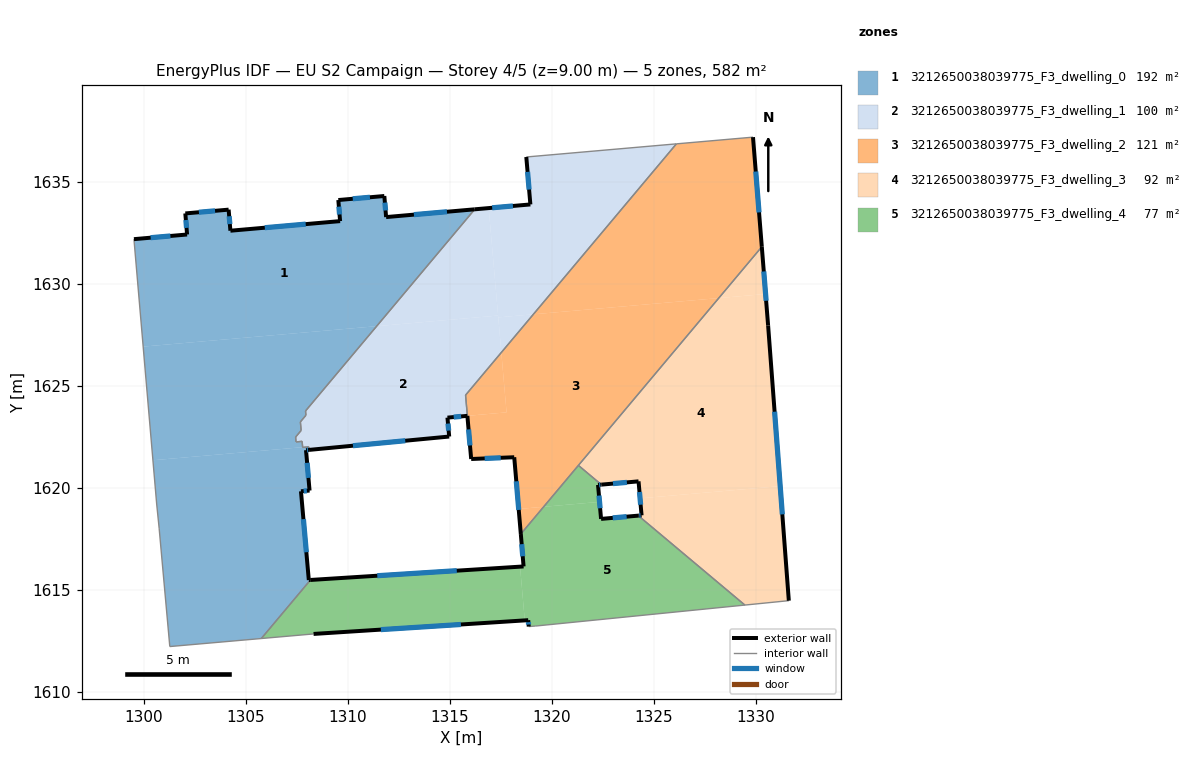
=== STOREY PLAN SPEC (per zone: floor XY polygon, exterior-wall plan segments, windows/doors) ===
zone 1: 3212650038039775_F3_dwelling_0  (191.8 m²)
  floor: (1316.22, 1633.67) (1311.41, 1627.93) (1299.96, 1626.93) (1299.51, 1632.20) (1302.11, 1632.43) (1302.03, 1633.46) (1304.15, 1633.65) (1304.24, 1632.62) (1309.62, 1633.09) (1309.53, 1634.12) (1311.79, 1634.32) (1311.88, 1633.29)
  floor: (1307.93, 1622.00) (1307.95, 1621.85) (1308.00, 1621.28) (1308.11, 1620.05) (1308.12, 1619.87) (1307.70, 1619.83) (1308.08, 1615.48) (1308.17, 1615.49) (1305.76, 1612.61) (1301.27, 1612.22) (1300.74, 1618.02) (1300.62, 1619.21) (1300.44, 1621.36) (1307.78, 1622.00) (1307.78, 1621.99)
  floor: (1308.08, 1622.01) (1308.10, 1621.87) (1307.95, 1621.85) (1307.93, 1622.00)
  floor: (1311.41, 1627.93) (1307.92, 1623.78) (1307.94, 1623.56) (1307.67, 1623.24) (1307.71, 1622.82) (1307.44, 1622.49) (1307.46, 1622.26) (1307.76, 1622.29) (1307.78, 1622.00) (1300.44, 1621.36) (1299.96, 1626.93)
  exterior wall: (1307.95, 1621.85) – (1308.10, 1621.87)  [0.1 m]
    window: (1307.99, 1621.86) – (1308.05, 1621.86)  [0.1 m²]
  exterior wall: (1308.12, 1619.87) – (1307.95, 1621.85)  [2.0 m]
    window: (1308.07, 1620.49) – (1308.00, 1621.23)  [0.8 m²]
  exterior wall: (1307.70, 1619.83) – (1308.12, 1619.87)  [0.4 m]
    window: (1307.83, 1619.85) – (1307.99, 1619.86)  [0.2 m²]
  exterior wall: (1308.08, 1615.48) – (1307.70, 1619.83)  [4.4 m]
    window: (1307.96, 1616.84) – (1307.82, 1618.47)  [1.8 m²]
  exterior wall: (1308.17, 1615.49) – (1308.08, 1615.48)  [0.1 m]
  exterior wall: (1302.11, 1632.43) – (1299.51, 1632.20)  [2.6 m]
    window: (1301.30, 1632.36) – (1300.32, 1632.27)  [1.1 m²]
  exterior wall: (1302.03, 1633.46) – (1302.11, 1632.43)  [1.0 m]
    window: (1302.05, 1633.14) – (1302.09, 1632.76)  [0.4 m²]
  exterior wall: (1304.15, 1633.65) – (1302.03, 1633.46)  [2.1 m]
    window: (1303.49, 1633.59) – (1302.69, 1633.52)  [0.9 m²]
  exterior wall: (1304.24, 1632.62) – (1304.15, 1633.65)  [1.0 m]
    window: (1304.21, 1632.94) – (1304.18, 1633.33)  [0.4 m²]
  exterior wall: (1309.62, 1633.09) – (1304.24, 1632.62)  [5.4 m]
    window: (1307.93, 1632.94) – (1305.93, 1632.76)  [2.3 m²]
  exterior wall: (1309.53, 1634.12) – (1309.62, 1633.09)  [1.0 m]
    window: (1309.56, 1633.80) – (1309.59, 1633.41)  [0.4 m²]
  exterior wall: (1311.79, 1634.32) – (1309.53, 1634.12)  [2.3 m]
    window: (1311.08, 1634.26) – (1310.24, 1634.18)  [0.9 m²]
  exterior wall: (1311.88, 1633.29) – (1311.79, 1634.32)  [1.0 m]
    window: (1311.85, 1633.61) – (1311.82, 1634.00)  [0.4 m²]
  exterior wall: (1316.22, 1633.67) – (1311.88, 1633.29)  [4.4 m]
    window: (1314.86, 1633.55) – (1313.24, 1633.41)  [1.8 m²]
  interior walls: 15
zone 2: 3212650038039775_F3_dwelling_1  (100.3 m²)
  floor: (1317.37, 1628.46) (1317.53, 1626.64) (1315.77, 1624.55) (1315.86, 1623.54) (1314.89, 1623.45) (1314.97, 1622.52) (1308.10, 1621.87) (1308.08, 1622.01) (1307.93, 1622.00) (1307.93, 1622.01) (1307.78, 1622.00) (1307.76, 1622.29) (1307.46, 1622.26) (1307.44, 1622.49) (1307.71, 1622.82) (1307.67, 1623.24) (1307.94, 1623.56) (1307.92, 1623.78) (1311.41, 1627.93)
  floor: (1316.91, 1633.73) (1317.37, 1628.46) (1311.41, 1627.93) (1316.22, 1633.67)
  floor: (1326.12, 1636.88) (1319.10, 1628.52) (1317.38, 1628.37) (1316.91, 1633.73) (1318.95, 1633.91) (1318.75, 1636.23)
  floor: (1319.10, 1628.52) (1317.53, 1626.64) (1317.38, 1628.37)
  exterior wall: (1318.95, 1633.91) – (1316.22, 1633.67)  [2.7 m]
    window: (1318.10, 1633.83) – (1317.08, 1633.74)  [1.1 m²]
  exterior wall: (1318.75, 1636.23) – (1318.95, 1633.91)  [2.3 m]
    window: (1318.82, 1635.50) – (1318.89, 1634.64)  [1.0 m²]
  exterior wall: (1314.89, 1623.45) – (1315.86, 1623.54)  [1.0 m]
    window: (1315.19, 1623.48) – (1315.56, 1623.51)  [0.4 m²]
  exterior wall: (1314.97, 1622.52) – (1314.89, 1623.45)  [0.9 m]
    window: (1314.95, 1622.81) – (1314.91, 1623.16)  [0.4 m²]
  exterior wall: (1308.10, 1621.87) – (1314.97, 1622.52)  [6.9 m]
    window: (1310.25, 1622.07) – (1312.82, 1622.31)  [2.9 m²]
  interior walls: 13
zone 3: 3212650038039775_F3_dwelling_2  (120.8 m²)
  floor: (1328.20, 1629.31) (1319.61, 1619.07) (1318.38, 1618.97) (1318.16, 1621.50) (1316.05, 1621.42) (1315.86, 1623.54) (1317.79, 1623.71) (1317.53, 1626.64) (1319.10, 1628.52)
  floor: (1317.53, 1626.64) (1317.79, 1623.71) (1315.86, 1623.54) (1315.77, 1624.55)
  floor: (1329.88, 1637.21) (1330.31, 1631.83) (1328.20, 1629.31) (1319.10, 1628.52) (1326.12, 1636.88)
  floor: (1319.61, 1619.07) (1318.48, 1617.74) (1318.38, 1618.97)
  exterior wall: (1330.31, 1631.83) – (1329.88, 1637.21)  [5.4 m]
    window: (1330.17, 1633.51) – (1330.01, 1635.52)  [2.3 m²]
  exterior wall: (1318.16, 1621.50) – (1318.48, 1617.74)  [3.8 m]
    window: (1318.26, 1620.32) – (1318.38, 1618.92)  [1.6 m²]
  exterior wall: (1316.05, 1621.42) – (1318.16, 1621.50)  [2.1 m]
    window: (1316.71, 1621.45) – (1317.50, 1621.48)  [0.9 m²]
  exterior wall: (1315.86, 1623.53) – (1316.05, 1621.42)  [2.1 m]
    window: (1315.92, 1622.87) – (1315.99, 1622.08)  [0.9 m²]
  interior walls: 5
zone 4: 3212650038039775_F3_dwelling_3  (91.9 m²)
  floor: (1330.49, 1629.51) (1330.62, 1627.97) (1331.21, 1620.09) (1324.33, 1619.49) (1324.26, 1620.32) (1322.43, 1620.16) (1321.31, 1621.11) (1328.20, 1629.31)
  floor: (1331.21, 1620.09) (1331.63, 1614.47) (1329.48, 1614.25) (1324.25, 1618.64) (1324.41, 1618.65) (1324.33, 1619.49)
  floor: (1330.31, 1631.83) (1330.49, 1629.51) (1328.20, 1629.31)
  exterior wall: (1324.41, 1618.65) – (1324.25, 1618.64)  [0.2 m]
    window: (1324.36, 1618.65) – (1324.30, 1618.64)  [0.1 m²]
  exterior wall: (1324.26, 1620.32) – (1324.41, 1618.65)  [1.7 m]
    window: (1324.31, 1619.80) – (1324.36, 1619.18)  [0.7 m²]
  exterior wall: (1322.44, 1620.16) – (1324.26, 1620.32)  [1.8 m]
    window: (1323.01, 1620.21) – (1323.69, 1620.27)  [0.8 m²]
  exterior wall: (1330.62, 1627.97) – (1330.31, 1631.83)  [3.9 m]
    window: (1330.52, 1629.18) – (1330.40, 1630.62)  [1.6 m²]
  exterior wall: (1331.63, 1614.47) – (1330.62, 1627.97)  [13.5 m]
    window: (1331.31, 1618.70) – (1330.93, 1623.74)  [5.7 m²]
  interior walls: 4
zone 5: 3212650038039775_F3_dwelling_4  (77.3 m²)
  floor: (1318.45, 1616.14) (1318.68, 1613.50) (1308.32, 1612.84) (1305.76, 1612.61) (1308.17, 1615.49)
  floor: (1329.48, 1614.25) (1319.21, 1613.22) (1318.87, 1613.20) (1318.85, 1613.51) (1318.68, 1613.50) (1318.45, 1616.14) (1318.62, 1616.15) (1318.48, 1617.74) (1319.61, 1619.07) (1322.35, 1619.31) (1322.42, 1618.48) (1324.25, 1618.64)
  floor: (1322.43, 1620.16) (1322.27, 1620.15) (1322.35, 1619.31) (1319.61, 1619.07) (1321.31, 1621.11)
  exterior wall: (1318.48, 1617.74) – (1318.62, 1616.15)  [1.6 m]
    window: (1318.53, 1617.24) – (1318.58, 1616.65)  [0.7 m²]
  exterior wall: (1322.27, 1620.15) – (1322.44, 1620.16)  [0.2 m]
    window: (1322.32, 1620.15) – (1322.38, 1620.16)  [0.1 m²]
  exterior wall: (1322.42, 1618.48) – (1322.27, 1620.15)  [1.7 m]
    window: (1322.38, 1619.00) – (1322.32, 1619.62)  [0.7 m²]
  exterior wall: (1324.25, 1618.64) – (1322.42, 1618.48)  [1.8 m]
    window: (1323.68, 1618.59) – (1322.99, 1618.53)  [0.8 m²]
  exterior wall: (1318.85, 1613.51) – (1318.87, 1613.20)  [0.3 m]
    window: (1318.86, 1613.41) – (1318.87, 1613.30)  [0.1 m²]
  exterior wall: (1308.32, 1612.84) – (1318.85, 1613.51)  [10.6 m]
    window: (1311.62, 1613.05) – (1315.55, 1613.30)  [4.4 m²]
  exterior wall: (1318.62, 1616.15) – (1308.17, 1615.49)  [10.5 m]
    window: (1315.34, 1615.94) – (1311.44, 1615.69)  [4.4 m²]
  interior walls: 7

=== DERIVED (storey summary) ===
Building: EU S2 Campaign
Storey: 4 of 5  (floor level z = 9.00 m)
Storey gross floor area: 582.1 m²
Zones on this storey: 5
  - 3212650038039775_F3_dwelling_0: floor 191.8 m²; exterior wall 27.9 m (83.8 m²); 13 window(s) 11.6 m²; WWR 13.9%
  - 3212650038039775_F3_dwelling_1: floor 100.3 m²; exterior wall 13.9 m (41.7 m²); 5 window(s) 5.8 m²; WWR 13.9%
  - 3212650038039775_F3_dwelling_2: floor 120.8 m²; exterior wall 13.4 m (40.2 m²); 4 window(s) 5.6 m²; WWR 13.9%
  - 3212650038039775_F3_dwelling_3: floor 91.9 m²; exterior wall 21.1 m (63.2 m²); 5 window(s) 8.8 m²; WWR 13.9%
  - 3212650038039775_F3_dwelling_4: floor 77.3 m²; exterior wall 26.6 m (79.8 m²); 7 window(s) 11.1 m²; WWR 13.9%
Zone adjacency (shared interzone walls):
  - 3212650038039775_F3_dwelling_0 ↔ 3212650038039775_F3_dwelling_1
  - 3212650038039775_F3_dwelling_0 ↔ 3212650038039775_F3_dwelling_4
  - 3212650038039775_F3_dwelling_1 ↔ 3212650038039775_F3_dwelling_2
  - 3212650038039775_F3_dwelling_2 ↔ 3212650038039775_F3_dwelling_3
  - 3212650038039775_F3_dwelling_2 ↔ 3212650038039775_F3_dwelling_4
  - 3212650038039775_F3_dwelling_3 ↔ 3212650038039775_F3_dwelling_4